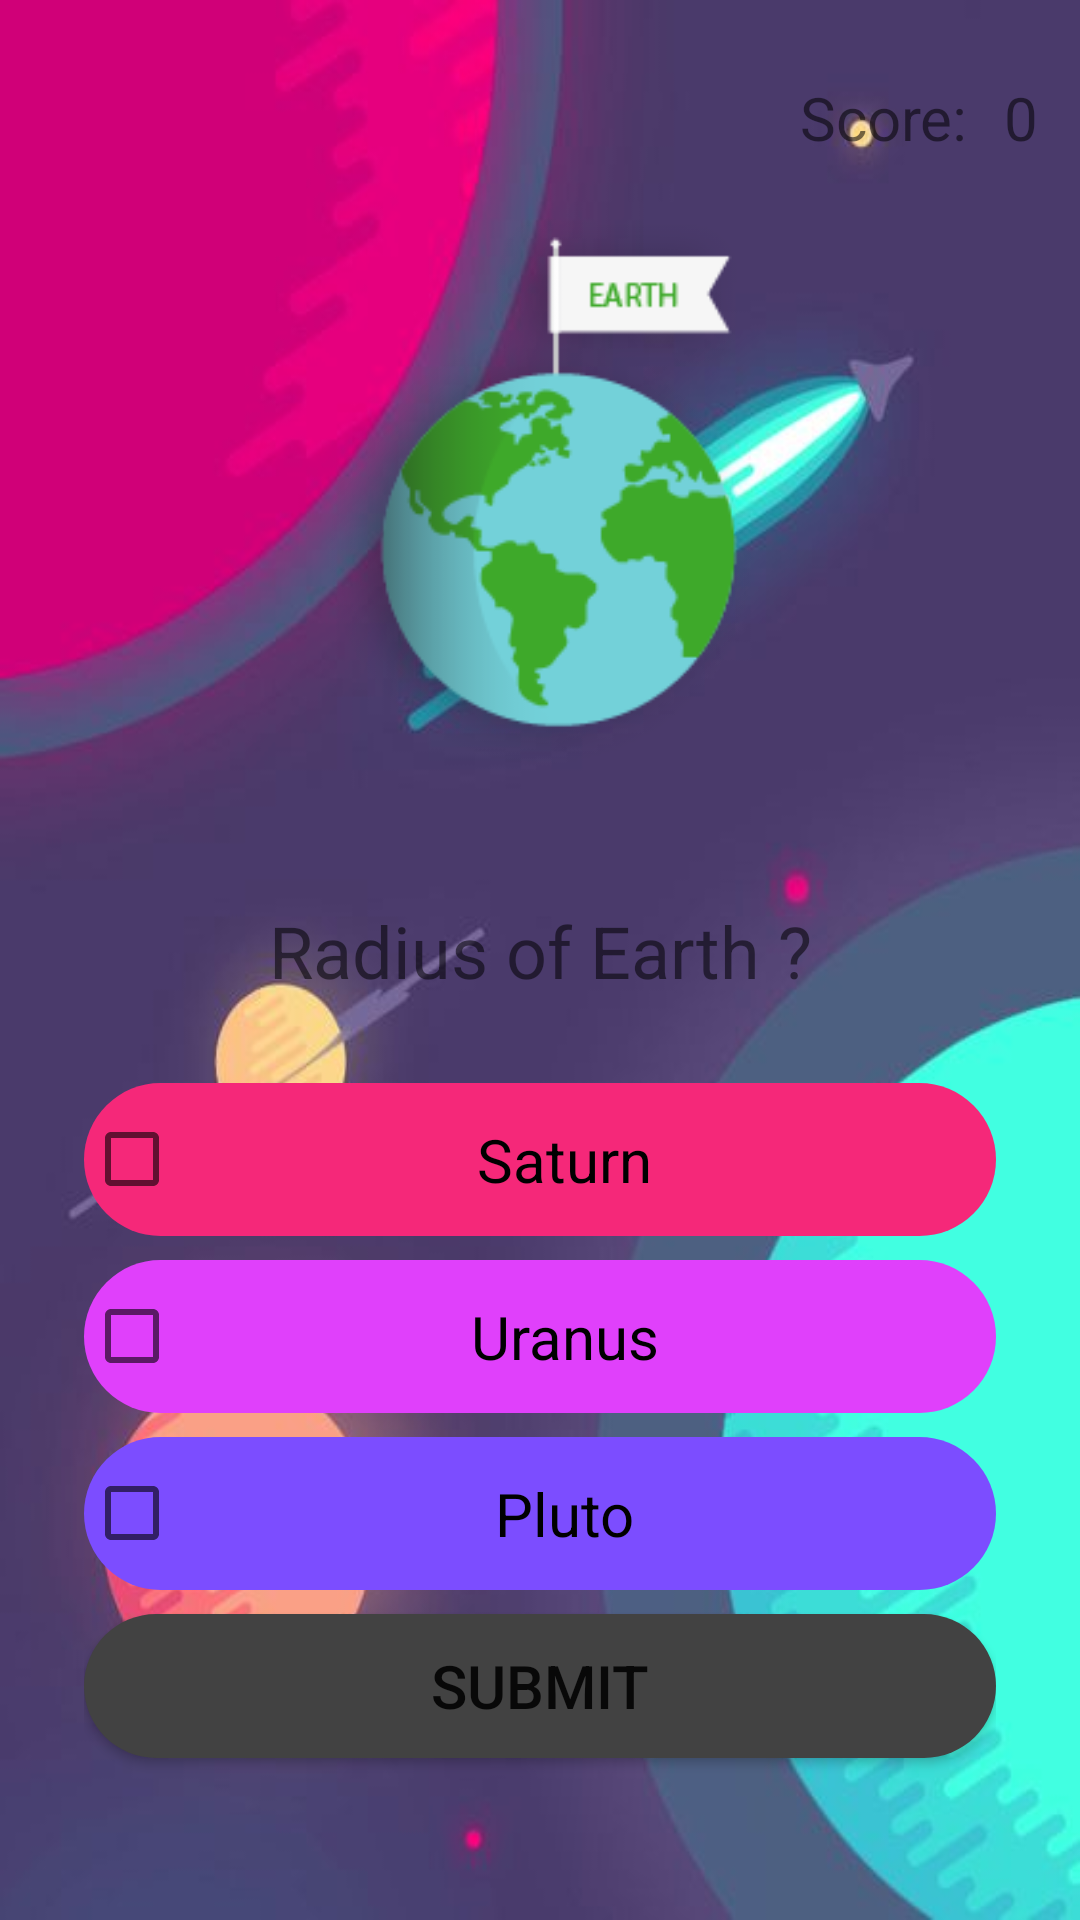

Android layout source for this screen:
<!-- AndroidManifest.xml: application theme AppTheme -->
<!-- res/layout/activity_check_box_question.xml -->
<?xml version="1.0" encoding="utf-8"?>
<ScrollView xmlns:android="http://schemas.android.com/apk/res/android"
    xmlns:app="http://schemas.android.com/apk/res-auto"
    xmlns:tools="http://schemas.android.com/tools"
    android:layout_width="match_parent"
    android:layout_height="match_parent"
    android:background="@drawable/question_background"
    tools:context=".CheckBoxQuestion">

    <LinearLayout
        android:layout_width="match_parent"
        android:layout_height="wrap_content"
        android:layout_gravity="center_vertical"
        android:orientation="vertical"
        android:paddingBottom="4dp"
        android:paddingTop="4dp">

        <LinearLayout
            android:layout_width="wrap_content"
            android:layout_height="wrap_content"
            android:layout_gravity="end"
            android:layout_margin="8dp"
            android:background="@drawable/rounded_button"
            android:orientation="horizontal">

            <TextView
                android:layout_width="wrap_content"
                android:layout_height="wrap_content"
                android:paddingLeft="6dp"
                android:paddingRight="6dp"
                android:text="Score:"
                android:textSize="20sp" />

            <TextView
                android:id="@+id/score"
                android:layout_width="wrap_content"
                android:layout_height="wrap_content"
                android:paddingLeft="6dp"
                android:paddingRight="6dp"
                android:text="0"
                android:textSize="20sp" />

        </LinearLayout>

        <ImageView
            android:id="@+id/planet_image"
            android:layout_width="wrap_content"
            android:layout_height="200dp"
            android:layout_gravity="center_horizontal"
            android:src="@drawable/earth" />

        <LinearLayout
            android:id="@+id/question_card"
            android:layout_width="match_parent"
            android:layout_height="wrap_content"
            android:layout_margin="16dp"
            android:orientation="vertical"
            android:padding="12dp">

            <TextView
                android:id="@+id/question"
                android:layout_width="match_parent"
                android:layout_height="wrap_content"
                android:layout_gravity="center_horizontal"
                android:layout_marginBottom="16dp"
                android:background="@drawable/rounded_button"
                android:padding="12dp"
                android:text="Radius of Earth ?"
                android:textAlignment="center"
                android:textSize="24sp" />

            <CheckBox
                android:id="@+id/option_one"
                android:layout_width="match_parent"
                android:layout_height="wrap_content"
                android:layout_gravity="center_horizontal"
                android:textSize="20sp"
                android:paddingTop="12dp"
                android:paddingBottom="12dp"
                android:paddingRight="20dp"
                android:layout_marginBottom="8dp"
                android:textAlignment="center"
                android:background="@drawable/option_one"
                android:text="Saturn" />

            <CheckBox
                android:id="@+id/option_two"
                android:layout_width="match_parent"
                android:layout_height="wrap_content"
                android:layout_gravity="center_horizontal"
                android:textSize="20sp"
                android:paddingTop="12dp"
                android:paddingBottom="12dp"
                android:paddingRight="20dp"
                android:layout_marginBottom="8dp"
                android:textAlignment="center"
                android:background="@drawable/option_two"
                android:text="Uranus" />

            <CheckBox
                android:id="@+id/option_three"
                android:layout_width="match_parent"
                android:layout_height="wrap_content"
                android:layout_gravity="center_horizontal"
                android:textSize="20sp"
                android:paddingTop="12dp"
                android:paddingBottom="12dp"
                android:paddingRight="20dp"
                android:layout_marginBottom="8dp"
                android:textAlignment="center"
                android:background="@drawable/option_three"
                android:text="Pluto" />

            <Button
                android:id="@+id/next"
                android:layout_width="match_parent"
                android:layout_height="wrap_content"
                android:layout_gravity="center_horizontal"
                android:layout_marginBottom="8dp"
                android:background="@drawable/next"
                android:paddingLeft="12dp"
                android:paddingRight="12dp"
                android:text="Submit"
                android:textAlignment="center"
                android:textSize="20sp" />

        </LinearLayout>
    </LinearLayout>

</ScrollView>
<!-- resources referenced by this layout -->
<resources>
  <!-- drawable next (drawable) -->
  <?xml version="1.0" encoding="utf-8"?>
  <selector xmlns:android="http://schemas.android.com/apk/res/android">
      <item android:state_pressed="false">
          <shape android:shape="rectangle">
              <corners android:radius="1000dp" />
              <solid android:color="#424242" />
              <padding
                  android:bottom="4dp"
                  android:left="4dp"
                  android:right="4dp"
                  android:top="4dp" />
          </shape>
      </item>
      <item android:state_pressed="true">
          <shape android:shape="rectangle">
              <corners android:radius="1000dp" />
              <solid android:color="#212121" />
              <padding
                  android:bottom="4dp"
                  android:left="4dp"
                  android:right="4dp"
                  android:top="4dp" />
          </shape>
      </item>
  </selector>
  <!-- drawable option_one (drawable) -->
  <?xml version="1.0" encoding="utf-8"?>
  <selector xmlns:android="http://schemas.android.com/apk/res/android">
      <item android:state_pressed="false">
          <shape android:shape="rectangle">
              <corners android:radius="1000dp" />
              <solid android:color="#F52879" />
              <padding
                  android:bottom="4dp"
                  android:left="4dp"
                  android:right="4dp"
                  android:top="4dp" />
          </shape>
      </item>
      <item android:state_pressed="true">
          <shape android:shape="rectangle">
              <corners android:radius="1000dp" />
              <solid android:color="#B81864" />
              <padding
                  android:bottom="4dp"
                  android:left="4dp"
                  android:right="4dp"
                  android:top="4dp" />
          </shape>
      </item>
  </selector>
  <!-- drawable option_two (drawable) -->
  <?xml version="1.0" encoding="utf-8"?>
  <selector xmlns:android="http://schemas.android.com/apk/res/android">
      <item android:state_pressed="false">
          <shape android:shape="rectangle">
              <corners android:radius="1000dp" />
              <solid android:color="#E040FB" />
              <padding
                  android:bottom="4dp"
                  android:left="4dp"
                  android:right="4dp"
                  android:top="4dp" />
          </shape>
      </item>
      <item android:state_pressed="true">
          <shape android:shape="rectangle">
              <corners android:radius="1000dp" />
              <solid android:color="#D500F9" />
              <padding
                  android:bottom="4dp"
                  android:left="4dp"
                  android:right="4dp"
                  android:top="4dp" />
          </shape>
      </item>
  </selector>
  <style name="AppTheme" parent="Theme.AppCompat.Light.DarkActionBar">
          
          <item name="colorPrimary">@color/colorPrimary</item>
          <item name="colorPrimaryDark">@color/colorPrimaryDark</item>
          <item name="colorAccent">@color/colorAccent</item>
      </style>
  <color name="colorPrimary">#3F51B5</color>
  <color name="colorPrimaryDark">#303F9F</color>
  <color name="colorAccent">#FF4081</color>
</resources>
